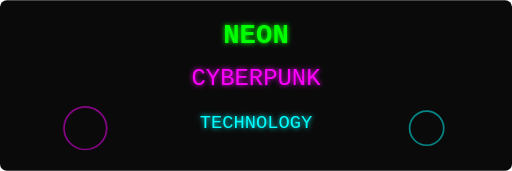
t = 0.00 s
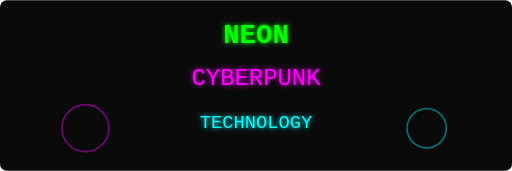
t = 0.38 s
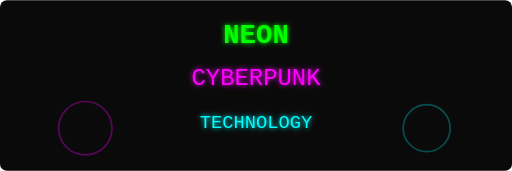
t = 0.94 s
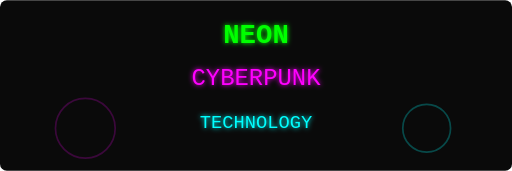
t = 1.50 s
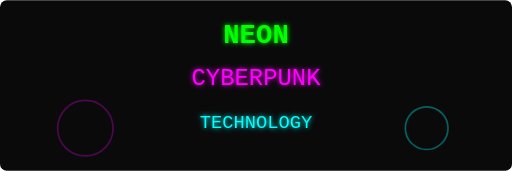
t = 1.88 s
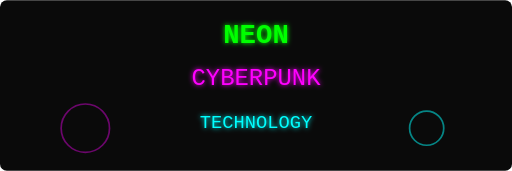
t = 2.50 s

The animated SVG that drew these frames (rendered in a browser with its animation timeline set to each time). Animation: 4 SMIL elements (animate=4); one cycle of 3.00 s, repeats indefinitely.

<svg xmlns="http://www.w3.org/2000/svg" width="800" height="266.67" viewBox="0 0 600 200">
  <defs>
    <filter id="neon">
      <feGaussianBlur stdDeviation="3" result="coloredBlur"/>
      <feMerge>
        <feMergeNode in="coloredBlur"/>
        <feMergeNode in="SourceGraphic"/>
      </feMerge>
    </filter>
  </defs>
  <rect width="600" height="200" fill="#0a0a0a" rx="8"/>
  <text x="300" y="50" text-anchor="middle" font-family="Courier New" font-size="32" font-weight="bold" fill="#00ff00" filter="url(#neon)">NEON</text>
  <text x="300" y="100" text-anchor="middle" font-family="Courier New" font-size="28" fill="#ff00ff" filter="url(#neon)">CYBERPUNK</text>
  <text x="300" y="150" text-anchor="middle" font-family="Courier New" font-size="22" fill="#00ffff" filter="url(#neon)">TECHNOLOGY</text>
  
  <circle cx="100" cy="150" r="30" fill="none" stroke="#ff00ff" stroke-width="2" opacity="0.5">
    <animate attributeName="r" values="25;35;25" dur="3s" repeatCount="indefinite"/>
    <animate attributeName="opacity" values="0.5;0.2;0.5" dur="3s" repeatCount="indefinite"/>
  </circle>
  <circle cx="500" cy="150" r="25" fill="none" stroke="#00ffff" stroke-width="2" opacity="0.5">
    <animate attributeName="r" values="20;30;20" dur="2.5s" repeatCount="indefinite"/>
    <animate attributeName="opacity" values="0.5;0.2;0.5" dur="2.5s" repeatCount="indefinite"/>
  </circle>
</svg>
